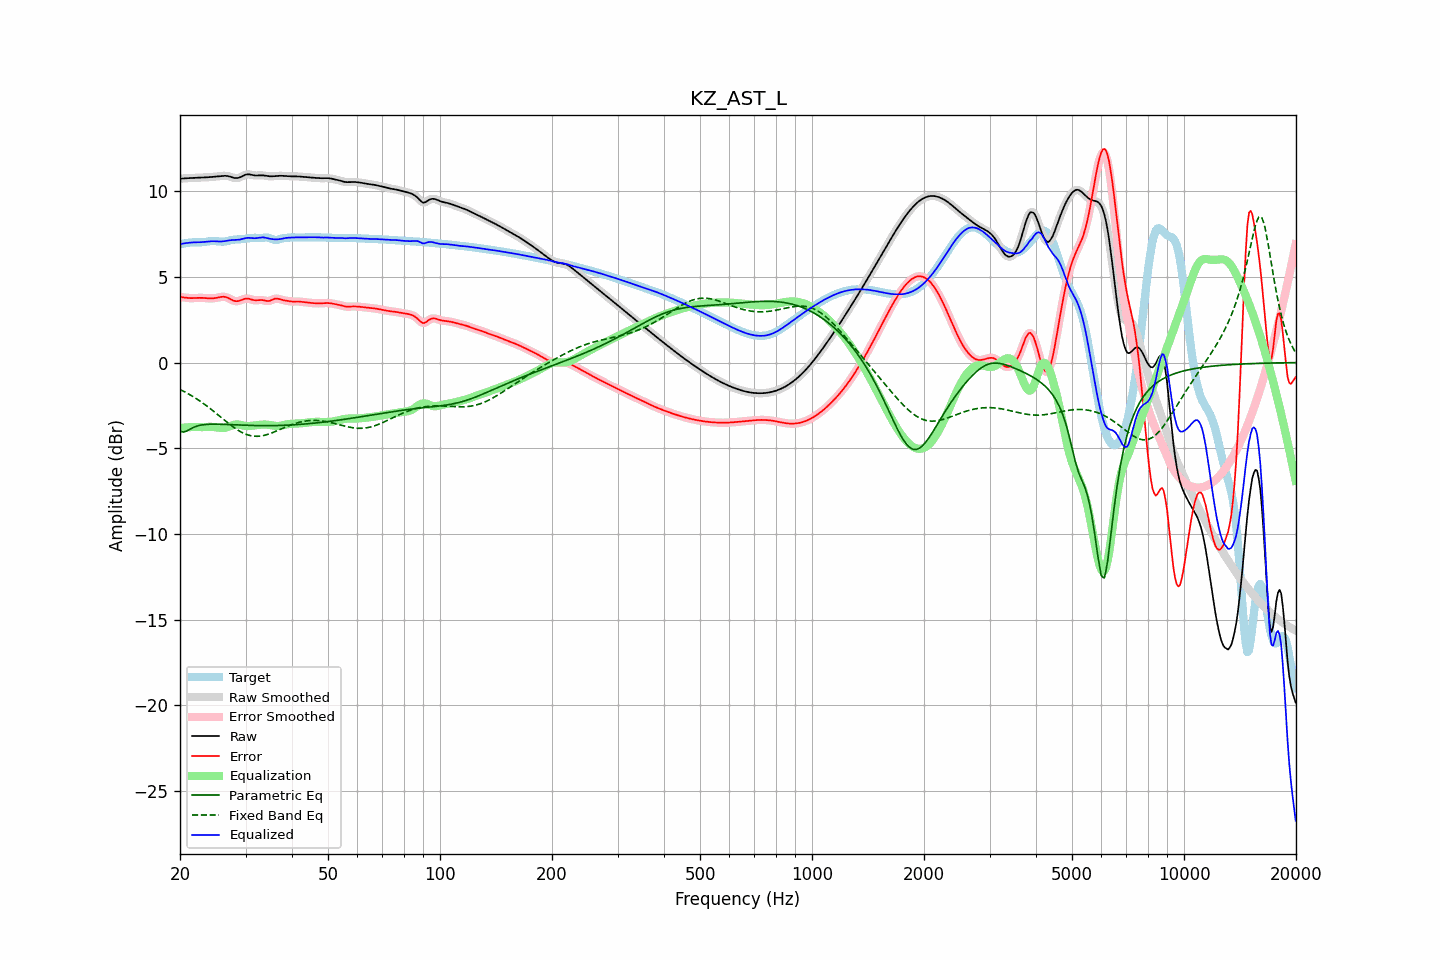

Data behind this chart, as committed beside it:
frequency, raw, error, smoothed, error_smoothed, equalization, parametric_eq, fixed_band_eq, equalized_raw, equalized_smoothed, target
20.00, 10.73, 3.83, 10.73, 3.83, -3.83, -4.01, -1.57, 6.91, 6.91, 6.91
20.20, 10.74, 3.82, 10.74, 3.82, -3.81, -4.03, -1.62, 6.93, 6.93, 6.92
20.40, 10.75, 3.81, 10.75, 3.80, -3.80, -4.06, -1.67, 6.95, 6.95, 6.94
20.61, 10.75, 3.79, 10.75, 3.79, -3.79, -4.03, -1.72, 6.96, 6.96, 6.96
20.81, 10.76, 3.78, 10.76, 3.78, -3.78, -4.00, -1.76, 6.98, 6.98, 6.98
21.02, 10.76, 3.77, 10.76, 3.77, -3.78, -3.95, -1.82, 6.99, 6.99, 6.99
21.23, 10.77, 3.76, 10.77, 3.76, -3.77, -3.90, -1.87, 7.00, 7.00, 7.01
21.44, 10.78, 3.76, 10.78, 3.76, -3.77, -3.85, -1.92, 7.01, 7.01, 7.01
21.66, 10.78, 3.76, 10.78, 3.76, -3.77, -3.80, -1.98, 7.01, 7.01, 7.02
21.87, 10.79, 3.77, 10.79, 3.77, -3.77, -3.76, -2.04, 7.02, 7.02, 7.02
22.09, 10.79, 3.77, 10.79, 3.77, -3.77, -3.73, -2.10, 7.02, 7.02, 7.02
22.31, 10.79, 3.78, 10.79, 3.78, -3.77, -3.70, -2.16, 7.02, 7.02, 7.02
22.54, 10.80, 3.78, 10.80, 3.78, -3.77, -3.67, -2.22, 7.02, 7.02, 7.02
22.76, 10.80, 3.78, 10.80, 3.78, -3.77, -3.65, -2.29, 7.03, 7.03, 7.02
22.99, 10.80, 3.77, 10.80, 3.77, -3.77, -3.64, -2.35, 7.03, 7.03, 7.03
23.22, 10.81, 3.77, 10.81, 3.77, -3.76, -3.62, -2.42, 7.04, 7.04, 7.04
23.45, 10.81, 3.76, 10.81, 3.76, -3.76, -3.61, -2.49, 7.05, 7.05, 7.05
23.69, 10.82, 3.75, 10.82, 3.75, -3.75, -3.61, -2.56, 7.06, 7.06, 7.06
23.92, 10.82, 3.75, 10.82, 3.75, -3.75, -3.60, -2.63, 7.07, 7.07, 7.08
24.16, 10.83, 3.74, 10.83, 3.74, -3.75, -3.60, -2.70, 7.08, 7.08, 7.09
24.40, 10.84, 3.75, 10.84, 3.75, -3.75, -3.60, -2.77, 7.08, 7.08, 7.09
24.65, 10.85, 3.75, 10.85, 3.75, -3.76, -3.60, -2.85, 7.08, 7.08, 7.09
24.89, 10.86, 3.77, 10.86, 3.77, -3.78, -3.60, -2.93, 7.08, 7.08, 7.09
25.14, 10.87, 3.78, 10.87, 3.78, -3.79, -3.60, -3.00, 7.07, 7.07, 7.08
25.39, 10.88, 3.80, 10.88, 3.80, -3.81, -3.60, -3.08, 7.07, 7.07, 7.07
25.65, 10.89, 3.82, 10.89, 3.82, -3.82, -3.60, -3.16, 7.07, 7.07, 7.06
25.91, 10.89, 3.84, 10.90, 3.84, -3.83, -3.61, -3.23, 7.07, 7.07, 7.06
26.16, 10.90, 3.84, 10.90, 3.84, -3.82, -3.61, -3.31, 7.08, 7.08, 7.06
26.43, 10.90, 3.83, 10.90, 3.83, -3.81, -3.61, -3.39, 7.09, 7.09, 7.07
26.69, 10.89, 3.81, 10.90, 3.81, -3.79, -3.62, -3.46, 7.11, 7.11, 7.09
26.96, 10.88, 3.77, 10.88, 3.77, -3.75, -3.62, -3.54, 7.13, 7.12, 7.11
27.23, 10.86, 3.73, 10.86, 3.72, -3.72, -3.63, -3.61, 7.14, 7.14, 7.13
27.50, 10.83, 3.67, 10.83, 3.67, -3.68, -3.63, -3.68, 7.15, 7.15, 7.15
27.77, 10.80, 3.63, 10.80, 3.63, -3.65, -3.63, -3.75, 7.15, 7.15, 7.17
28.05, 10.77, 3.59, 10.78, 3.60, -3.62, -3.64, -3.82, 7.15, 7.15, 7.18
28.33, 10.77, 3.58, 10.77, 3.58, -3.61, -3.64, -3.88, 7.16, 7.16, 7.19
28.62, 10.78, 3.59, 10.78, 3.59, -3.61, -3.65, -3.94, 7.16, 7.16, 7.19
28.90, 10.80, 3.61, 10.80, 3.61, -3.63, -3.65, -4.00, 7.17, 7.18, 7.19
29.19, 10.84, 3.65, 10.84, 3.65, -3.65, -3.65, -4.05, 7.20, 7.20, 7.20
29.48, 10.89, 3.69, 10.89, 3.68, -3.67, -3.66, -4.10, 7.22, 7.22, 7.21
29.78, 10.93, 3.72, 10.93, 3.72, -3.69, -3.66, -4.15, 7.24, 7.24, 7.22
30.08, 10.97, 3.74, 10.97, 3.73, -3.70, -3.66, -4.18, 7.27, 7.26, 7.23
30.38, 10.99, 3.74, 10.98, 3.73, -3.71, -3.67, -4.22, 7.28, 7.28, 7.25
30.68, 10.98, 3.72, 10.98, 3.72, -3.70, -3.67, -4.25, 7.28, 7.28, 7.26
30.99, 10.97, 3.69, 10.97, 3.69, -3.70, -3.67, -4.27, 7.27, 7.27, 7.28
31.30, 10.95, 3.66, 10.95, 3.67, -3.68, -3.68, -4.29, 7.26, 7.26, 7.28
31.61, 10.93, 3.64, 10.93, 3.65, -3.67, -3.68, -4.30, 7.26, 7.26, 7.29
31.93, 10.92, 3.63, 10.92, 3.64, -3.66, -3.68, -4.30, 7.26, 7.26, 7.28
32.24, 10.92, 3.64, 10.92, 3.64, -3.65, -3.68, -4.31, 7.27, 7.27, 7.28
32.57, 10.92, 3.65, 10.92, 3.65, -3.64, -3.68, -4.30, 7.28, 7.28, 7.27
32.89, 10.93, 3.66, 10.93, 3.65, -3.63, -3.68, -4.29, 7.30, 7.30, 7.27
33.22, 10.93, 3.65, 10.93, 3.65, -3.62, -3.68, -4.28, 7.31, 7.31, 7.28
33.55, 10.92, 3.64, 10.92, 3.63, -3.62, -3.69, -4.26, 7.31, 7.30, 7.29
33.89, 10.91, 3.61, 10.91, 3.61, -3.62, -3.69, -4.23, 7.29, 7.29, 7.30
34.23, 10.89, 3.60, 10.89, 3.60, -3.62, -3.69, -4.21, 7.27, 7.27, 7.30
34.57, 10.88, 3.59, 10.88, 3.59, -3.63, -3.68, -4.18, 7.25, 7.25, 7.29
34.92, 10.87, 3.61, 10.87, 3.61, -3.65, -3.68, -4.15, 7.23, 7.23, 7.26
35.27, 10.87, 3.65, 10.87, 3.65, -3.66, -3.68, -4.11, 7.21, 7.21, 7.22
35.62, 10.88, 3.69, 10.88, 3.69, -3.68, -3.68, -4.07, 7.20, 7.20, 7.18
35.97, 10.88, 3.73, 10.88, 3.72, -3.69, -3.68, -4.04, 7.19, 7.19, 7.15
... 635 more rows
